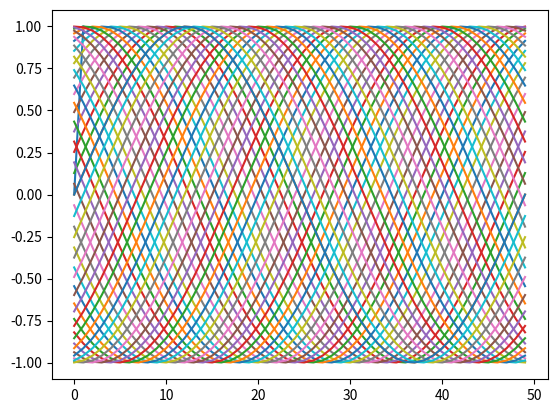

Source code (Python):
import matplotlib.pyplot as plt
import numpy as np
#x=sin(2*3.14(x+y))
x=np.linspace(0,1,50)
print('x : ',x)
y=np.linspace(0,1,50)
print('y : ',y)
X,Y=np.meshgrid(x,y)
z=np.sin(2*np.pi*(X+Y))
print('XYZ : ',plt.plot(x,y,z))
plt.show()

